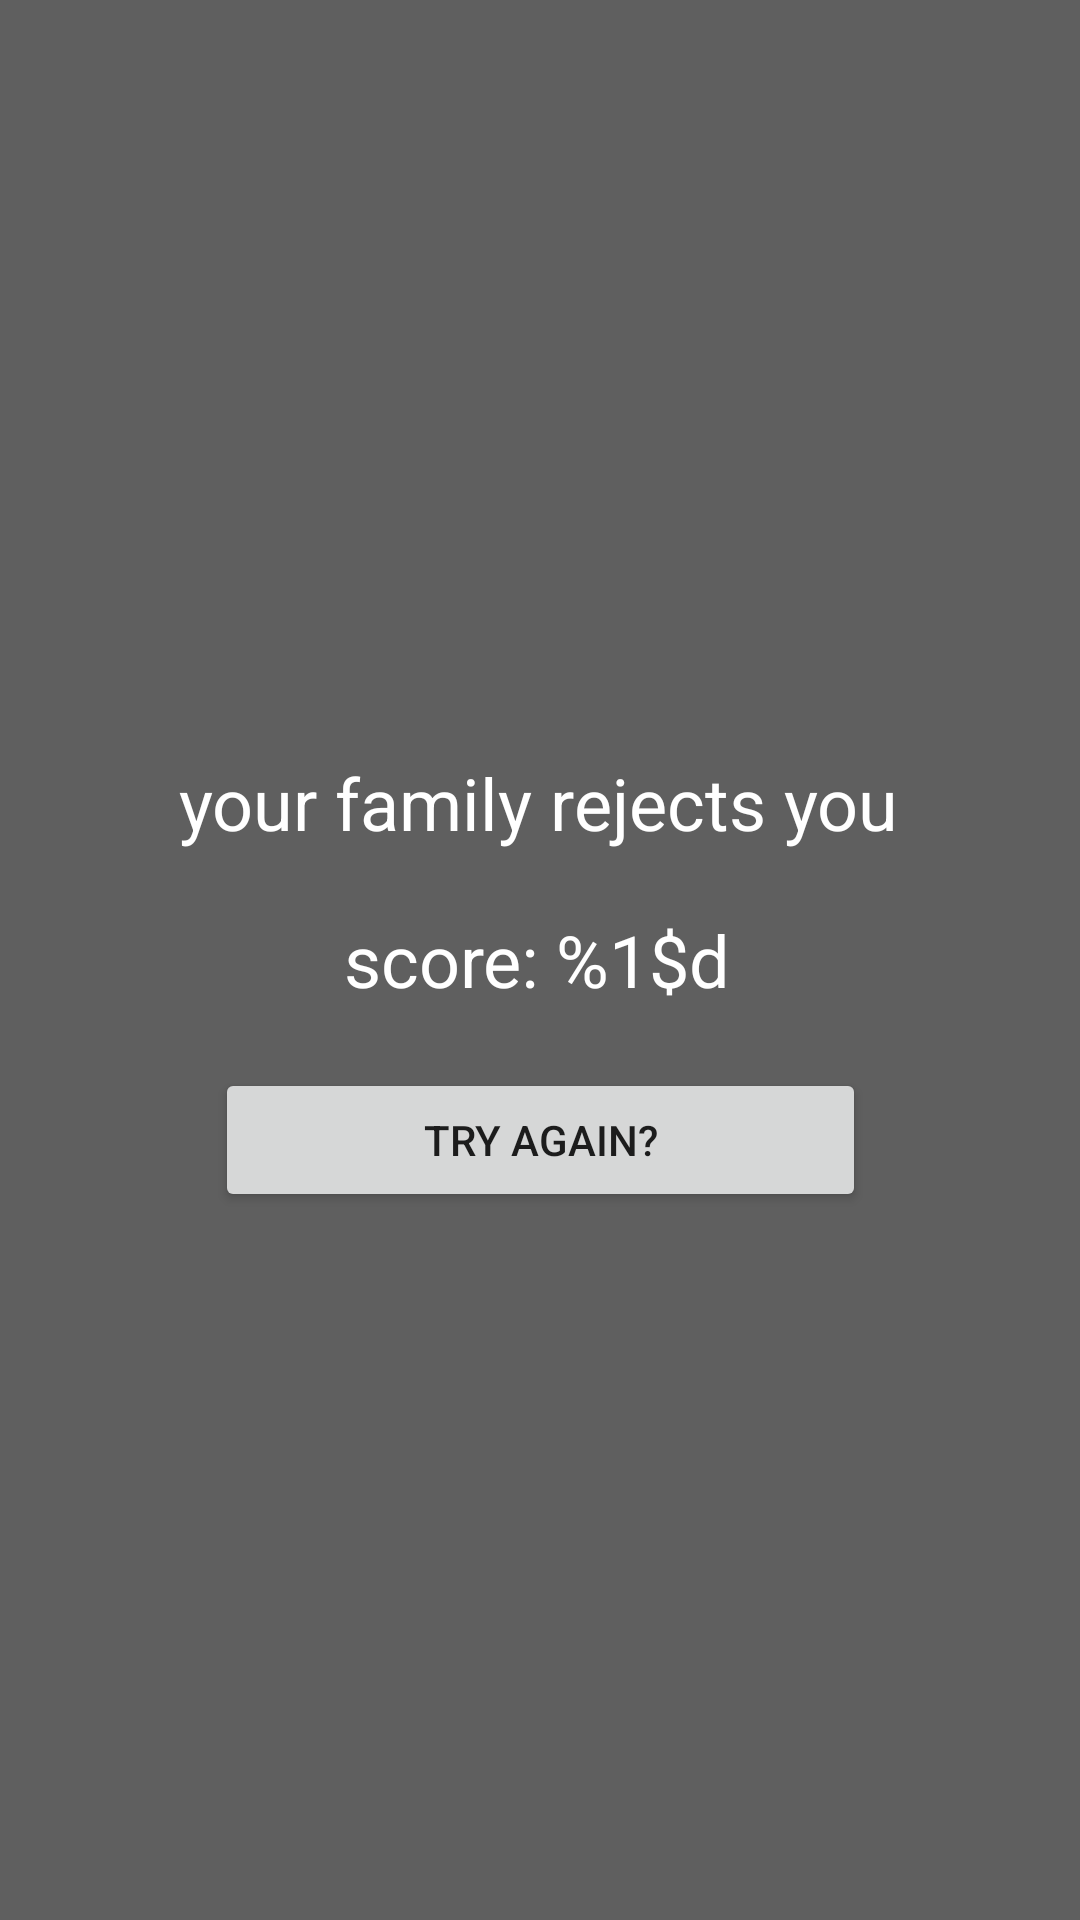

Android layout source for this screen:
<!-- AndroidManifest.xml: application theme Theme.Exersice1 -->
<!-- res/layout/end_overlay.xml -->
<?xml version="1.0" encoding="utf-8"?>
<androidx.constraintlayout.widget.ConstraintLayout xmlns:android="http://schemas.android.com/apk/res/android"
    xmlns:app="http://schemas.android.com/apk/res-auto"
    xmlns:tools="http://schemas.android.com/tools"
    android:id="@+id/endOverlay"
    android:layout_width="match_parent"
    android:layout_height="match_parent"
    android:elevation="2dp">

    <View
        android:id="@+id/view"
        android:layout_width="wrap_content"
        android:layout_height="wrap_content"
        android:background="@color/dim"
        android:focusable="true"
        app:layout_constraintBottom_toBottomOf="parent"
        app:layout_constraintEnd_toEndOf="parent"
        app:layout_constraintStart_toStartOf="parent"
        app:layout_constraintTop_toTopOf="parent" />

    <TextView
        android:id="@+id/textView"
        android:layout_width="wrap_content"
        android:layout_height="wrap_content"
        android:layout_marginBottom="20dp"
        android:text="@string/restart_text"
        android:textColor="@android:color/primary_text_dark"
        android:textSize="24sp"
        app:layout_constraintBottom_toTopOf="@+id/restartScore"
        app:layout_constraintEnd_toEndOf="parent"
        app:layout_constraintHorizontal_bias="0.497"
        app:layout_constraintStart_toStartOf="parent" />

    <TextView
        android:id="@+id/restartScore"
        android:layout_width="wrap_content"
        android:layout_height="wrap_content"
        android:layout_marginBottom="20dp"
        android:text="@string/score"
        android:textColor="@android:color/primary_text_dark"
        android:textSize="24sp"
        app:layout_constraintBottom_toTopOf="@+id/button"
        app:layout_constraintEnd_toEndOf="parent"
        app:layout_constraintHorizontal_bias="0.497"
        app:layout_constraintStart_toStartOf="parent" />

    <Button
        android:id="@+id/button"
        android:layout_width="217dp"
        android:layout_height="wrap_content"
        android:layout_marginBottom="236dp"
        android:text="@string/restart_button"
        app:layout_constraintBottom_toBottomOf="parent"
        app:layout_constraintEnd_toEndOf="parent"
        app:layout_constraintStart_toStartOf="parent" />

</androidx.constraintlayout.widget.ConstraintLayout>
<!-- resources referenced by this layout -->
<resources>
  <color name="dim">#A0000000</color>
  <string name="restart_button">try again?</string>
  <string name="restart_text">your family rejects you</string>
  <string name="score">score: %1$d</string>
  <style name="Theme.Exersice1" parent="Theme.MaterialComponents.DayNight.DarkActionBar">
          
          <item name="colorPrimary">@color/purple_500</item>
          <item name="colorPrimaryVariant">@color/purple_700</item>
          <item name="colorOnPrimary">@color/white</item>
          
          <item name="colorSecondary">@color/teal_200</item>
          <item name="colorSecondaryVariant">@color/teal_700</item>
          <item name="colorOnSecondary">@color/black</item>
          
          <item name="android:statusBarColor">?attr/colorPrimaryVariant</item>
          
          <item name="buttonTint">@color/gray</item>
      </style>
  <color name="purple_500">#FF6200EE</color>
  <color name="purple_700">#FF3700B3</color>
  <color name="white">#FFFFFFFF</color>
  <color name="teal_200">#FF03DAC5</color>
  <color name="teal_700">#FF018786</color>
  <color name="black">#FF000000</color>
  <color name="gray">#FFE0E0E0</color>
</resources>
